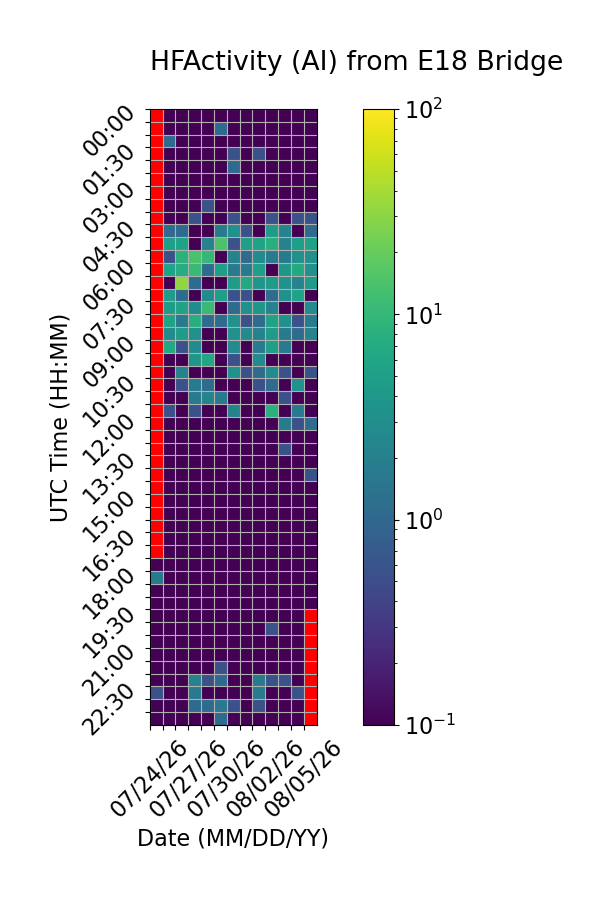

Values plotted in this chart, from the file beside it:
Time (UTC), 07/24/26, 07/25/26, 07/26/26, 07/27/26, 07/28/26, 07/29/26, 07/30/26, 07/31/26, 08/01/26, 08/02/26, 08/03/26, 08/04/26, 08/05/26
00:00, , 0.0, 0.0, 0.0, 0.0, 0.0, 0.0, 0.0, 0.0, 0.0, 0.0, 0.0, 0.0
00:30, , 0.0, 0.0, 0.0, 0.0, 1.111, 0.0, 0.0, 0.0, 0.0, 0.0, 0.0, 0.0
01:00, , 1.111, 0.0, 0.0, 0.0, 0.0, 0.0, 0.0, 0.0, 0.0, 0.0, 0.0, 0.0
01:30, , 0.0, 0.0, 0.0, 0.0, 0.0, 0.5556, 0.0, 0.5556, 0.0, 0.0, 0.0, 0.0
02:00, , 0.0, 0.0, 0.0, 0.0, 0.0, 1.111, 0.0, 0.0, 0.0, 0.0, 0.0, 0.0
02:30, , 0.0, 0.0, 0.0, 0.0, 0.0, 0.0, 0.0, 0.0, 0.0, 0.0, 0.0, 0.0
03:00, , 0.0, 0.0, 0.0, 0.0, 0.0, 0.0, 0.0, 0.0, 0.0, 0.0, 0.0, 0.0
03:30, , 0.0, 0.0, 0.0, 0.5556, 0.0, 0.0, 0.0, 0.0, 0.0, 0.0, 0.0, 0.0
04:00, , 0.0, 0.0, 0.5556, 0.0, 0.0, 0.5556, 0.0, 0.0, 0.5556, 0.0, 0.5556, 0.5556
04:30, , 1.111, 1.111, 0.0, 0.0, 1.667, 3.333, 0.5556, 0.0, 4.444, 2.222, 0.0, 1.111
05:00, , 5.0, 5.556, 0.0, 2.222, 14.44, 0.5556, 5.0, 5.556, 7.778, 2.222, 5.0, 5.556
05:30, , 0.5556, 8.333, 13.89, 10.0, 0.0, 2.222, 1.111, 2.778, 1.667, 1.667, 3.333, 3.333
06:00, , 5.556, 7.222, 10.56, 1.111, 5.0, 1.667, 1.667, 5.0, 0.0, 3.889, 6.667, 3.333
06:30, , 0.0, 32.22, 1.111, 0.0, 0.0, 4.444, 6.667, 3.889, 4.444, 3.333, 2.222, 4.444
07:00, , 4.444, 1.111, 0.0, 2.778, 5.0, 0.5556, 0.5556, 0.0, 1.111, 3.333, 5.556, 0.0
07:30, , 4.444, 5.556, 2.778, 10.56, 0.0, 1.111, 3.333, 3.889, 2.222, 0.0, 0.0, 2.778
08:00, , 5.556, 1.667, 7.778, 1.111, 1.111, 3.333, 0.5556, 1.111, 5.556, 3.333, 0.5556, 1.667
08:30, , 2.778, 4.444, 3.333, 0.0, 0.0, 3.333, 2.778, 2.222, 4.444, 1.667, 1.111, 2.222
09:00, , 6.667, 0.5556, 2.778, 0.0, 0.0, 2.778, 0.0, 1.667, 5.0, 1.667, 0.0, 0.0
09:30, , 0.0, 0.0, 3.889, 6.111, 0.0, 0.5556, 0.0, 2.778, 0.0, 0.0, 0.0, 0.0
10:00, , 0.0, 2.222, 0.0, 0.0, 0.0, 3.333, 0.5556, 1.111, 2.778, 0.5556, 0.0, 0.5556
10:30, , 0.0, 0.5556, 1.667, 1.111, 0.0, 0.0, 0.0, 0.5556, 1.111, 0.0, 3.333, 0.0
11:00, , 0.0, 0.0, 1.667, 2.222, 1.667, 0.0, 0.0, 0.0, 0.0, 0.5556, 0.0, 0.0
11:30, , 0.5556, 0.0, 0.5556, 0.0, 0.0, 2.222, 0.0, 0.0, 8.333, 0.0, 1.667, 0.0
12:00, , 0.0, 0.0, 0.0, 0.0, 0.0, 0.0, 0.0, 0.0, 0.0, 1.667, 0.5556, 1.111
12:30, , 0.0, 0.0, 0.0, 0.0, 0.0, 0.0, 0.0, 0.0, 0.0, 0.0, 0.0, 0.0
13:00, , 0.0, 0.0, 0.0, 0.0, 0.0, 0.0, 0.0, 0.0, 0.0, 0.5556, 0.0, 0.0
13:30, , 0.0, 0.0, 0.0, 0.0, 0.0, 0.0, 0.0, 0.0, 0.0, 0.0, 0.0, 0.0
14:00, , 0.0, 0.0, 0.0, 0.0, 0.0, 0.0, 0.0, 0.0, 0.0, 0.0, 0.0, 0.5556
14:30, , 0.0, 0.0, 0.0, 0.0, 0.0, 0.0, 0.0, 0.0, 0.0, 0.0, 0.0, 0.0
15:00, , 0.0, 0.0, 0.0, 0.0, 0.0, 0.0, 0.0, 0.0, 0.0, 0.0, 0.0, 0.0
15:30, , 0.0, 0.0, 0.0, 0.0, 0.0, 0.0, 0.0, 0.0, 0.0, 0.0, 0.0, 0.0
16:00, , 0.0, 0.0, 0.0, 0.0, 0.0, 0.0, 0.0, 0.0, 0.0, 0.0, 0.0, 0.0
16:30, , 0.0, 0.0, 0.0, 0.0, 0.0, 0.0, 0.0, 0.0, 0.0, 0.0, 0.0, 0.0
17:00, , 0.0, 0.0, 0.0, 0.0, 0.0, 0.0, 0.0, 0.0, 0.0, 0.0, 0.0, 0.0
17:30, 0.0, 0.0, 0.0, 0.0, 0.0, 0.0, 0.0, 0.0, 0.0, 0.0, 0.0, 0.0, 0.0
18:00, 1.667, 0.0, 0.0, 0.0, 0.0, 0.0, 0.0, 0.0, 0.0, 0.0, 0.0, 0.0, 0.0
18:30, 0.0, 0.0, 0.0, 0.0, 0.0, 0.0, 0.0, 0.0, 0.0, 0.0, 0.0, 0.0, 0.0
19:00, 0.0, 0.0, 0.0, 0.0, 0.0, 0.0, 0.0, 0.0, 0.0, 0.0, 0.0, 0.0, 0.0
19:30, 0.0, 0.0, 0.0, 0.0, 0.0, 0.0, 0.0, 0.0, 0.0, 0.0, 0.0, 0.0, 
20:00, 0.0, 0.0, 0.0, 0.0, 0.0, 0.0, 0.0, 0.0, 0.0, 0.5556, 0.0, 0.0, 
20:30, 0.0, 0.0, 0.0, 0.0, 0.0, 0.0, 0.0, 0.0, 0.0, 0.0, 0.0, 0.0, 
21:00, 0.0, 0.0, 0.0, 0.0, 0.0, 0.0, 0.0, 0.0, 0.0, 0.0, 0.0, 0.0, 
21:30, 0.0, 0.0, 0.0, 0.0, 0.0, 0.5556, 0.0, 0.0, 0.0, 0.0, 0.0, 0.0, 
22:00, 0.0, 0.0, 0.0, 2.222, 0.5556, 1.111, 0.0, 0.0, 1.667, 0.5556, 0.5556, 0.0, 
22:30, 0.5556, 0.0, 0.0, 1.667, 0.0, 0.0, 0.0, 0.0, 1.667, 0.0, 0.0, 0.5556, 
23:00, 0.0, 0.0, 0.0, 1.111, 1.111, 1.667, 0.5556, 0.0, 0.5556, 0.0, 0.0, 0.0, 
23:30, 0.0, 0.0, 0.0, 0.0, 0.0, 1.111, 0.0, 0.0, 0.0, 0.0, 0.0, 0.0, 
